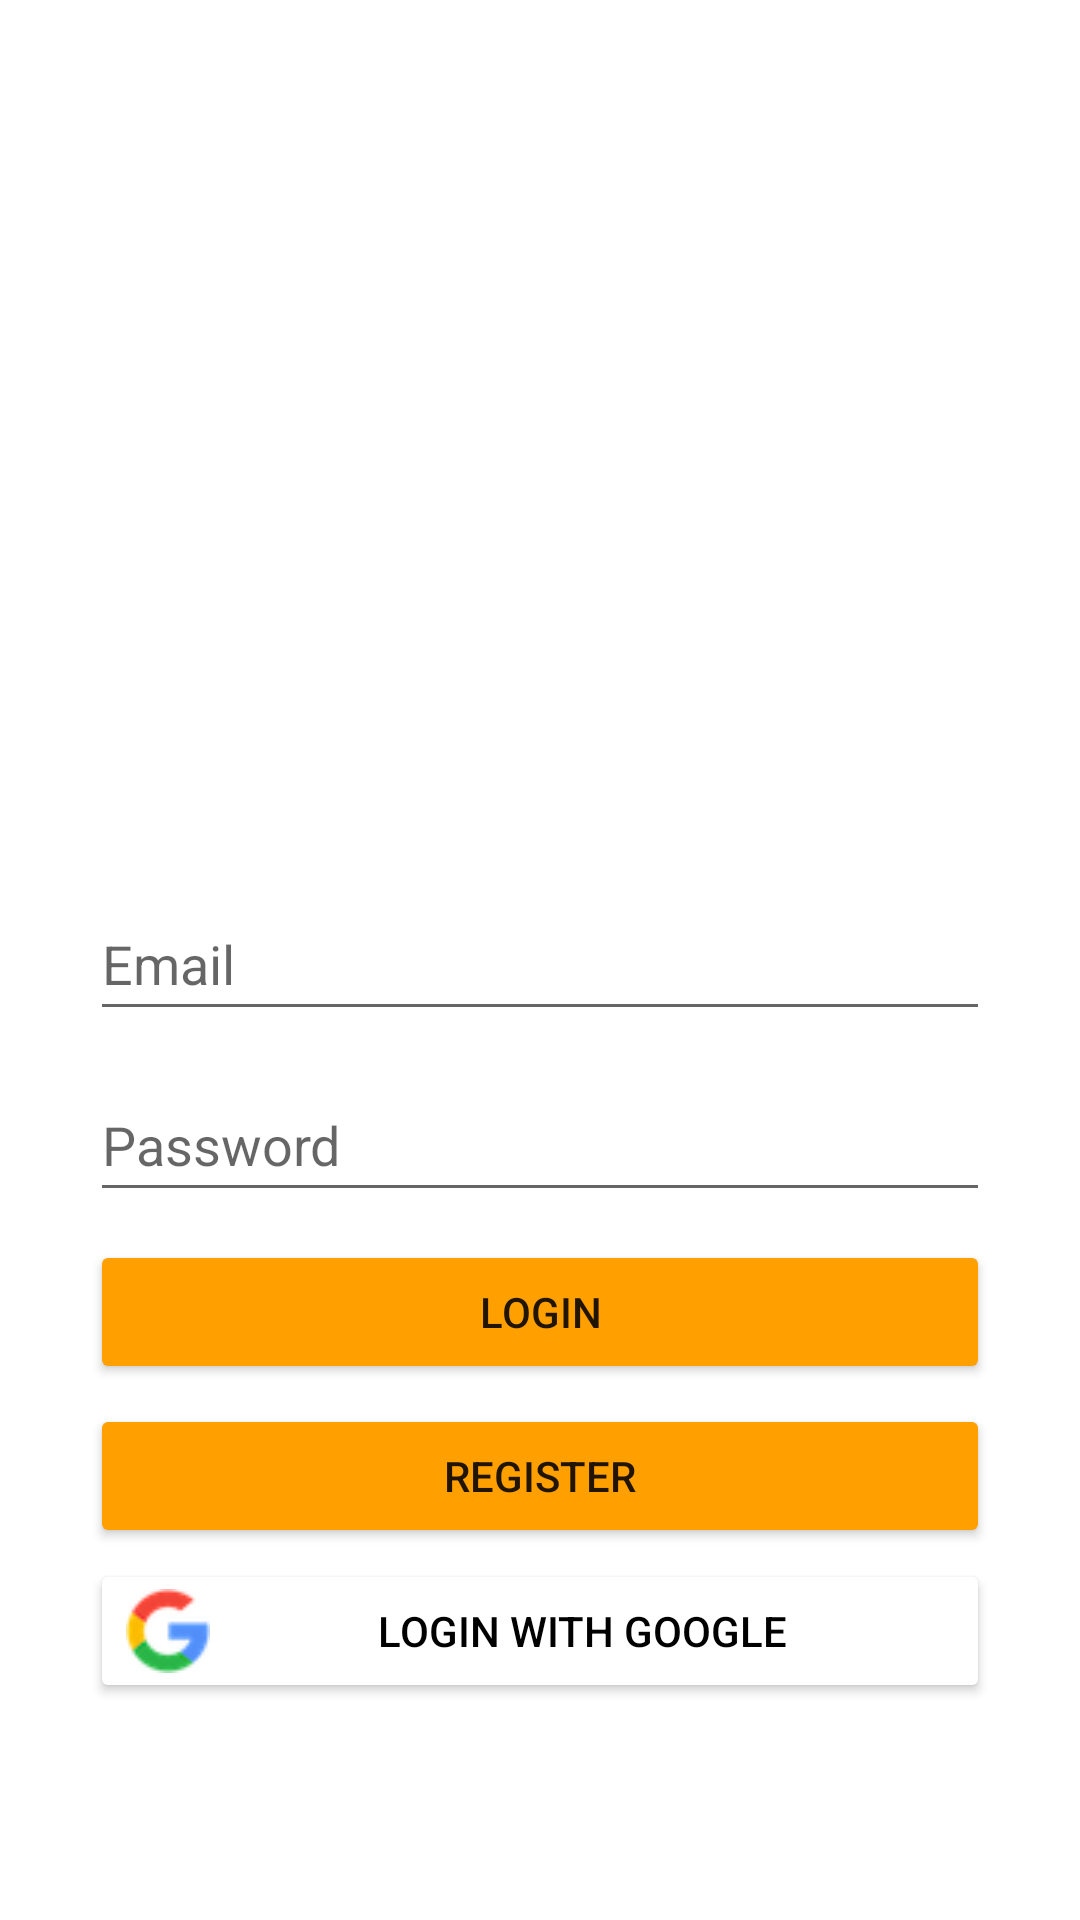

This screen was rendered from an Android layout file. Write that file and the resources it references.
<!-- AndroidManifest.xml: application theme Theme.Rally -->
<!-- res/layout/activity_main.xml -->
<?xml version="1.0" encoding="utf-8"?>
<androidx.constraintlayout.widget.ConstraintLayout xmlns:android="http://schemas.android.com/apk/res/android"
    xmlns:app="http://schemas.android.com/apk/res-auto"
    xmlns:tools="http://schemas.android.com/tools"
    android:layout_width="match_parent"
    android:layout_height="match_parent"
    tools:context=".MainActivity">

    <ImageView
        android:id="@+id/logoImage"
        android:layout_width="240dp"
        android:layout_height="240dp"
        android:contentDescription="@string/logo_desc"
        app:layout_constraintBottom_toBottomOf="parent"
        app:layout_constraintEnd_toEndOf="parent"
        app:layout_constraintStart_toStartOf="parent"
        app:layout_constraintTop_toTopOf="parent"
        app:layout_constraintVertical_bias="0.1"
        app:srcCompat="@drawable/rally_logo" />

    <EditText
        android:id="@+id/editTextEmail"
        android:layout_width="@dimen/form_width"
        android:layout_height="@dimen/field_height"
        android:ems="10"
        android:hint="@string/email"
        android:inputType="textEmailAddress"
        android:autofillHints="emailAddress"
        app:layout_constraintBottom_toBottomOf="parent"
        app:layout_constraintEnd_toEndOf="parent"
        app:layout_constraintStart_toStartOf="parent"
        app:layout_constraintTop_toBottomOf="@+id/logoImage"
        app:layout_constraintVertical_bias="0.05" />

    <EditText
        android:id="@+id/editTextPassword"
        android:layout_width="@dimen/form_width"
        android:layout_height="@dimen/field_height"
        android:ems="10"
        android:hint="@string/password"
        android:inputType="textPassword"
        android:autofillHints="password"
        app:layout_constraintBottom_toBottomOf="parent"
        app:layout_constraintEnd_toEndOf="parent"
        app:layout_constraintStart_toStartOf="parent"
        app:layout_constraintTop_toBottomOf="@+id/editTextEmail"
        app:layout_constraintVertical_bias="0.05" />

    <Button
        android:id="@+id/loginBtn"
        android:layout_width="@dimen/form_width"
        android:layout_height="wrap_content"
        android:backgroundTint="@color/accent_color"
        android:onClick="login"
        android:text="@string/login"
        app:cornerRadius="3dp"
        app:layout_constraintBottom_toBottomOf="parent"
        app:layout_constraintEnd_toEndOf="parent"
        app:layout_constraintStart_toStartOf="parent"
        app:layout_constraintTop_toBottomOf="@+id/editTextPassword"
        app:layout_constraintVertical_bias="0.05" />

    <Button
        android:id="@+id/registerBtn"
        android:layout_width="@dimen/form_width"
        android:layout_height="wrap_content"
        android:backgroundTint="@color/accent_color"
        android:onClick="openRegister"
        android:text="@string/register"
        app:cornerRadius="3dp"
        app:layout_constraintBottom_toBottomOf="parent"
        app:layout_constraintEnd_toEndOf="parent"
        app:layout_constraintStart_toStartOf="parent"
        app:layout_constraintTop_toBottomOf="@+id/loginBtn"
        app:layout_constraintVertical_bias="0.05" />

    <Button
        android:id="@+id/googleLoginBtn"
        android:layout_width="@dimen/form_width"
        android:layout_height="wrap_content"
        android:backgroundTint="@color/white"
        android:drawableLeft="@drawable/google_logo"
        android:onClick="loginGoogle"
        android:text="@string/login_google"
        android:textColor="@color/black"
        app:cornerRadius="3dp"
        app:layout_constraintBottom_toBottomOf="parent"
        app:layout_constraintEnd_toEndOf="parent"
        app:layout_constraintStart_toStartOf="parent"
        app:layout_constraintTop_toBottomOf="@+id/registerBtn"
        app:layout_constraintVertical_bias="0.05"
        app:strokeColor="@color/black"
        app:strokeWidth="1dp" />
</androidx.constraintlayout.widget.ConstraintLayout>
<!-- resources referenced by this layout -->
<resources>
  <color name="accent_color">#FFA000</color>
  <color name="black">#FF000000</color>
  <color name="white">#FFFFFFFF</color>
  <dimen name="field_height">48dp</dimen>
  <dimen name="form_width">300dp</dimen>
  <!-- drawable google_logo: png bitmap (drawable, 2938 bytes) -->
  <string name="email">Email</string>
  <string name="login">Login</string>
  <string name="login_google">Login with Google</string>
  <string name="logo_desc">Rally logo</string>
  <string name="password">Password</string>
  <string name="register">Register</string>
  <style name="Theme.Rally" parent="Base.Theme.Rally">
          <item name="colorPrimary">@color/accent_color</item>
          <item name="android:statusBarColor">#F57C00</item>
      </style>
  <style name="Base.Theme.Rally" parent="Theme.MaterialComponents.DayNight.DarkActionBar">
          
          
      </style>
</resources>
